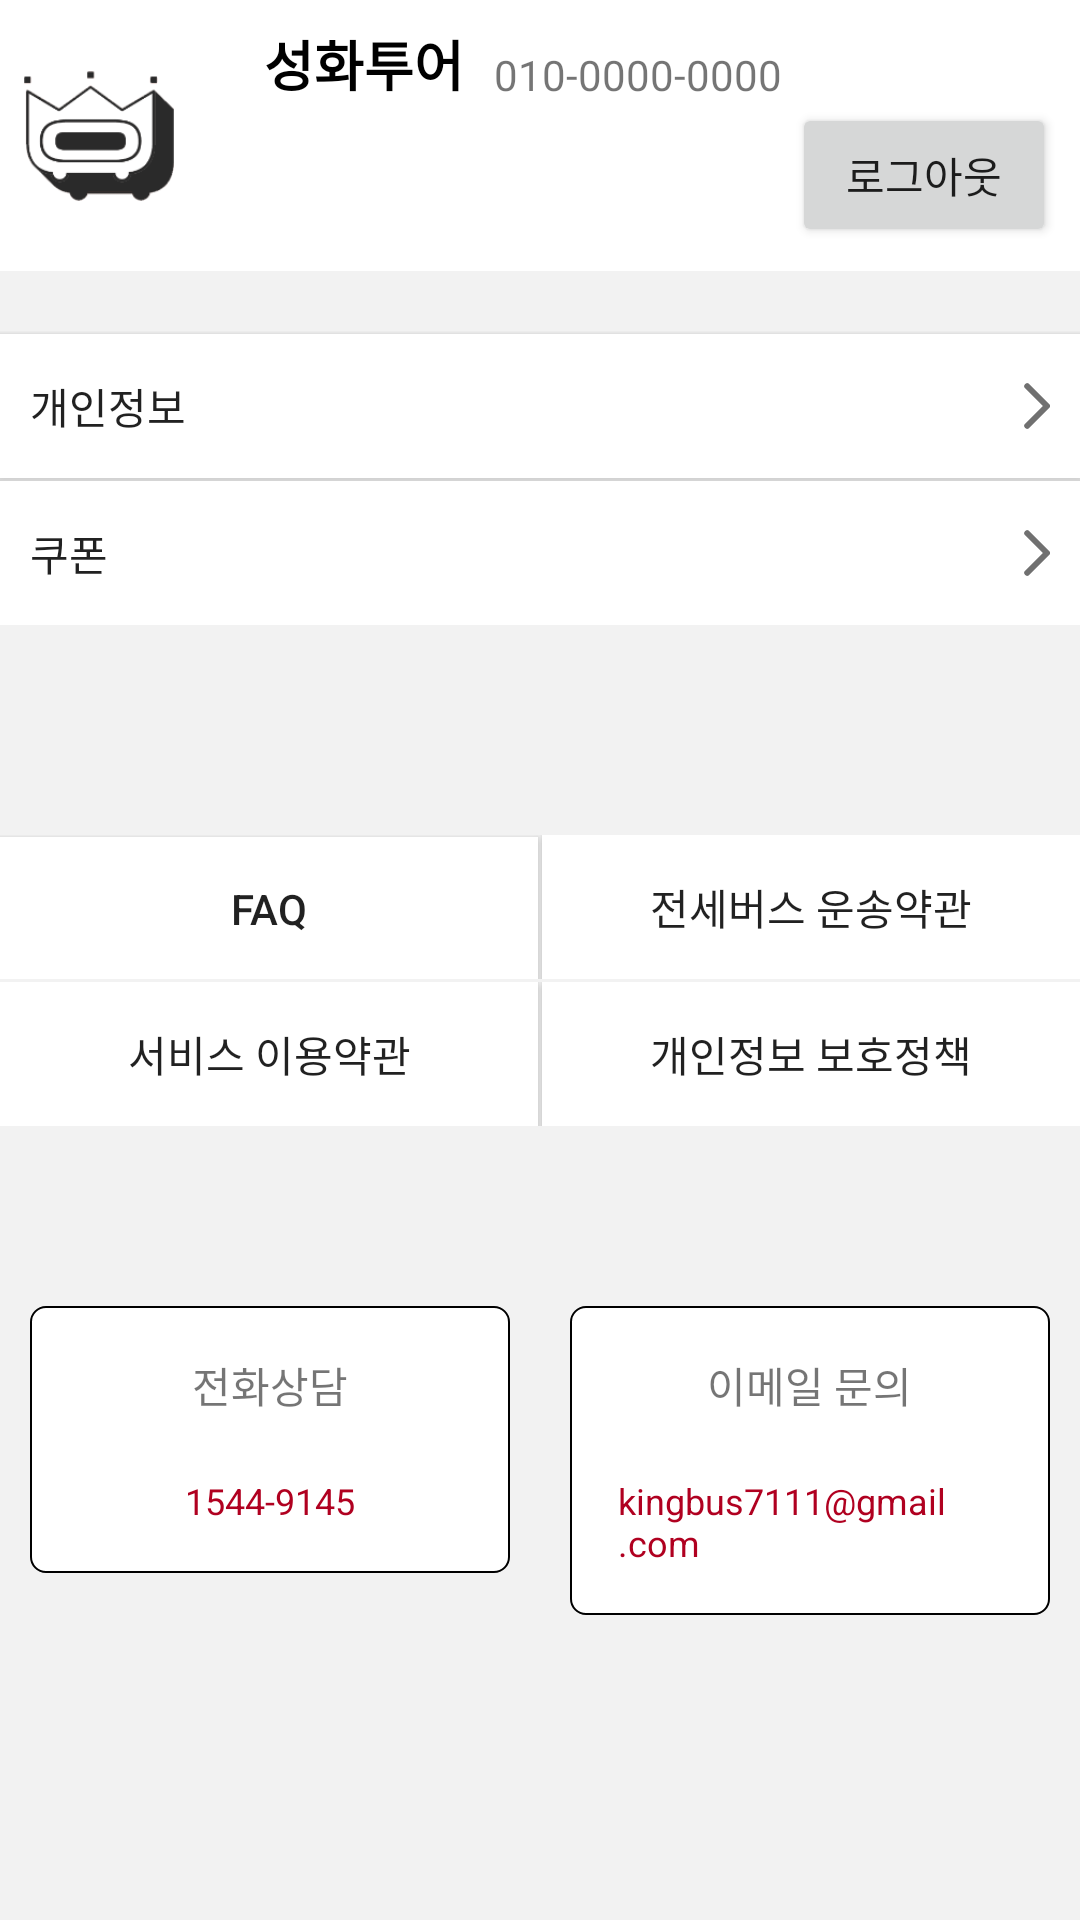

Layout XML and referenced resources for this Android screen:
<!-- AndroidManifest.xml: application theme Theme.Kingbus1 -->
<!-- res/layout/fragment_extra_main_passenger.xml -->
<?xml version="1.0" encoding="utf-8"?>
<androidx.constraintlayout.widget.ConstraintLayout xmlns:android="http://schemas.android.com/apk/res/android"
    xmlns:app="http://schemas.android.com/apk/res-auto"
    xmlns:tools="http://schemas.android.com/tools"
    android:layout_width="match_parent"
    android:layout_height="match_parent"
    android:background="@color/backgroundGray">


    <androidx.constraintlayout.widget.ConstraintLayout
        android:id="@+id/topConstraintLayout"
        android:layout_width="match_parent"
        android:layout_height="wrap_content"
        android:background="@color/white"
        android:padding="8dp"
        app:layout_constraintStart_toStartOf="parent"
        app:layout_constraintTop_toTopOf="parent">

        <Button
            android:id="@+id/logoutBtn"
            android:layout_width="wrap_content"
            android:layout_height="wrap_content"
            android:text="로그아웃"
            app:layout_constraintBottom_toBottomOf="parent"
            app:layout_constraintEnd_toEndOf="parent"
            app:layout_constraintTop_toBottomOf="@id/phoneNumber" />

        <TextView
            android:id="@+id/phoneNumber"
            android:layout_width="wrap_content"
            android:layout_height="wrap_content"
            android:layout_marginStart="10dp"
            android:text="010-0000-0000"
            app:layout_constraintBottom_toBottomOf="@id/name"
            app:layout_constraintStart_toEndOf="@id/name" />

        <TextView
            android:id="@+id/name"
            android:layout_width="wrap_content"
            android:layout_height="wrap_content"
            android:layout_marginStart="30dp"
            android:text="성화투어"
            android:textColor="@color/black"
            android:textSize="18sp"
            android:textStyle="bold"
            app:layout_constraintStart_toEndOf="@id/imageView"
            app:layout_constraintTop_toTopOf="parent" />

        <ImageView
            android:id="@+id/imageView"
            android:layout_width="50dp"
            android:layout_height="50dp"
            app:layout_constraintBottom_toBottomOf="parent"
            app:layout_constraintStart_toStartOf="parent"
            app:layout_constraintTop_toTopOf="parent"
            app:srcCompat="@drawable/main_logo_normal" />


    </androidx.constraintlayout.widget.ConstraintLayout>

    <LinearLayout
        android:id="@+id/goOther"
        android:layout_width="match_parent"
        android:layout_height="wrap_content"
        android:layout_marginTop="20dp"
        android:orientation="vertical"
        app:layout_constraintTop_toBottomOf="@id/topConstraintLayout">

        <androidx.appcompat.widget.AppCompatButton
            android:id="@+id/button4"
            android:layout_width="match_parent"
            android:layout_height="wrap_content"
            android:layout_marginTop="1dp"
            android:background="@color/white"
            android:drawableEnd="@drawable/ic_chevron_right"
            android:paddingStart="10dp"
            android:paddingEnd="10dp"
            android:text="개인정보"
            android:textAlignment="textStart" />

        <androidx.appcompat.widget.AppCompatButton
            android:id="@+id/button3"
            android:layout_width="match_parent"
            android:layout_height="wrap_content"
            android:layout_marginTop="1dp"
            android:background="@color/white"
            android:drawableEnd="@drawable/ic_chevron_right"
            android:paddingStart="10dp"
            android:paddingEnd="10dp"
            android:text="쿠폰"
            android:textAlignment="textStart" />
    </LinearLayout>

    <LinearLayout
        android:id="@+id/goTerms"
        android:layout_width="match_parent"
        android:layout_height="wrap_content"
        android:layout_marginTop="20dp"
        android:orientation="vertical"
        app:layout_constraintTop_toBottomOf="@id/goOther">

        <LinearLayout
            android:layout_marginTop="50dp"
            android:layout_width="match_parent"
            android:layout_height="match_parent"
            android:layout_marginBottom="1dp"
            android:orientation="horizontal">

            <androidx.appcompat.widget.AppCompatButton
                android:id="@+id/button7"
                android:layout_width="match_parent"
                android:layout_height="wrap_content"
                android:layout_marginEnd="0.5dp"
                android:layout_weight="1"
                android:background="@color/white"
                android:text="FAQ" />

            <androidx.appcompat.widget.AppCompatButton
                android:id="@+id/button6"
                android:layout_width="match_parent"
                android:layout_height="wrap_content"
                android:layout_marginStart="0.5dp"
                android:layout_weight="1"
                android:background="@color/white"
                android:text="전세버스 운송약관" />
        </LinearLayout>

        <LinearLayout
            android:layout_width="match_parent"
            android:layout_height="match_parent"
            android:orientation="horizontal">

            <androidx.appcompat.widget.AppCompatButton
                android:id="@+id/button9"
                android:layout_width="match_parent"
                android:layout_height="wrap_content"
                android:layout_marginEnd="0.5dp"
                android:layout_weight="1"
                android:background="@color/white"
                android:text="서비스 이용약관" />

            <androidx.appcompat.widget.AppCompatButton
                android:id="@+id/button8"
                android:layout_width="match_parent"
                android:layout_height="wrap_content"
                android:layout_marginStart="0.5dp"
                android:layout_weight="1"
                android:background="@color/white"
                android:text="개인정보 보호정책" />
        </LinearLayout>
    </LinearLayout>


    <LinearLayout
        android:layout_width="match_parent"
        android:layout_height="wrap_content"
        android:orientation="horizontal"
        android:layout_marginTop="50dp"
        app:layout_constraintTop_toBottomOf="@id/goTerms">


        <LinearLayout
            android:id="@+id/questionCall"
            android:layout_width="match_parent"
            android:layout_height="wrap_content"
            android:layout_weight="1"
            android:gravity="center"
            android:padding="16dp"
            android:layout_margin="10dp"
            android:background="@drawable/background_white_radius_all"
            android:orientation="vertical">

            <TextView
                android:id="@+id/button14"
                android:text="전화상담"
                android:layout_width="wrap_content"
                android:layout_height="wrap_content" />

            <TextView
                android:id="@+id/button15"
                android:text="1544-9145"
                android:textSize="12sp"
                android:layout_marginTop="20dp"
                android:textColor="@color/kingThickRed"
                android:layout_width="wrap_content"
                android:layout_height="wrap_content" />
        </LinearLayout>

        <LinearLayout
            android:id="@+id/questionEmail"
            android:layout_width="match_parent"
            android:layout_height="wrap_content"
            android:layout_weight="1"
            android:gravity="center"
            android:padding="16dp"
            android:layout_margin="10dp"
            android:background="@drawable/background_white_radius_all"
            android:orientation="vertical">

            <TextView
                android:id="@+id/button11"
                android:layout_width="wrap_content"
                android:layout_height="wrap_content"
                android:layout_weight="1"
                android:text="이메일 문의"/>

            <TextView
                android:id="@+id/button10"
                android:text="kingbus7111@gmail.com"
                android:textColor="@color/kingThickRed"
                android:layout_width="wrap_content"
                android:textSize="12sp"
                android:layout_marginTop="20dp"
                android:layout_height="wrap_content" />
        </LinearLayout>


    </LinearLayout>


</androidx.constraintlayout.widget.ConstraintLayout>
<!-- resources referenced by this layout -->
<resources>
  <color name="backgroundGray">#F2F2F2</color>
     //#F8BEBE 분홍색, #E03D3D 주황색, #F2F2F2 바탕회색, #7F7F7F 글자회색
  <color name="black">#FF000000</color>
  <color name="kingThickRed">#B00020</color>
  <color name="white">#FFFFFFFF</color>
  <!-- drawable background_white_radius_all (drawable) -->
  <?xml version="1.0" encoding="utf-8"?>
  <shape xmlns:android="http://schemas.android.com/apk/res/android"
      android:shape="rectangle">
  
      
      <solid android:color="@color/white" />
  
      
  
      <stroke
          android:width="0.5dp"
          android:color="@color/black" />
  
  
      
      <corners android:radius="5dp" />
  
  
  </shape>
  <!-- drawable ic_chevron_right (drawable) -->
  <vector xmlns:android="http://schemas.android.com/apk/res/android"
      android:width="9.012dp"
      android:height="16.025dp"
      android:viewportWidth="9.012"
      android:viewportHeight="16.025">
    <path
        android:pathData="M1.414,14.614 L8.014,8.014 1.414,1.414"
        android:strokeLineJoin="round"
        android:strokeWidth="2"
        android:fillColor="#00000000"
        android:strokeColor="#707070"
        android:strokeLineCap="round"/>
  </vector>
  <!-- drawable main_logo_normal: png bitmap (drawable, 8300 bytes) -->
  <style name="Theme.Kingbus1" parent="Theme.MaterialComponents.Light.NoActionBar">
          
          <item name="colorPrimary">@color/purple_500</item>
          <item name="colorPrimaryVariant">@color/purple_700</item>
          <item name="colorOnPrimary">@color/white</item>
          
          <item name="colorSecondary">@color/teal_200</item>
          <item name="colorSecondaryVariant">@color/teal_700</item>
          <item name="colorOnSecondary">@color/black</item>
          
          <item name="android:statusBarColor" tools:targetApi="l">?attr/colorPrimaryVariant</item>
          
      </style>
  <color name="purple_500">#FF6200EE</color>
  <color name="purple_700">#FF3700B3</color>
  <color name="teal_200">#FF03DAC5</color>
  <color name="teal_700">#FF018786</color>
</resources>
